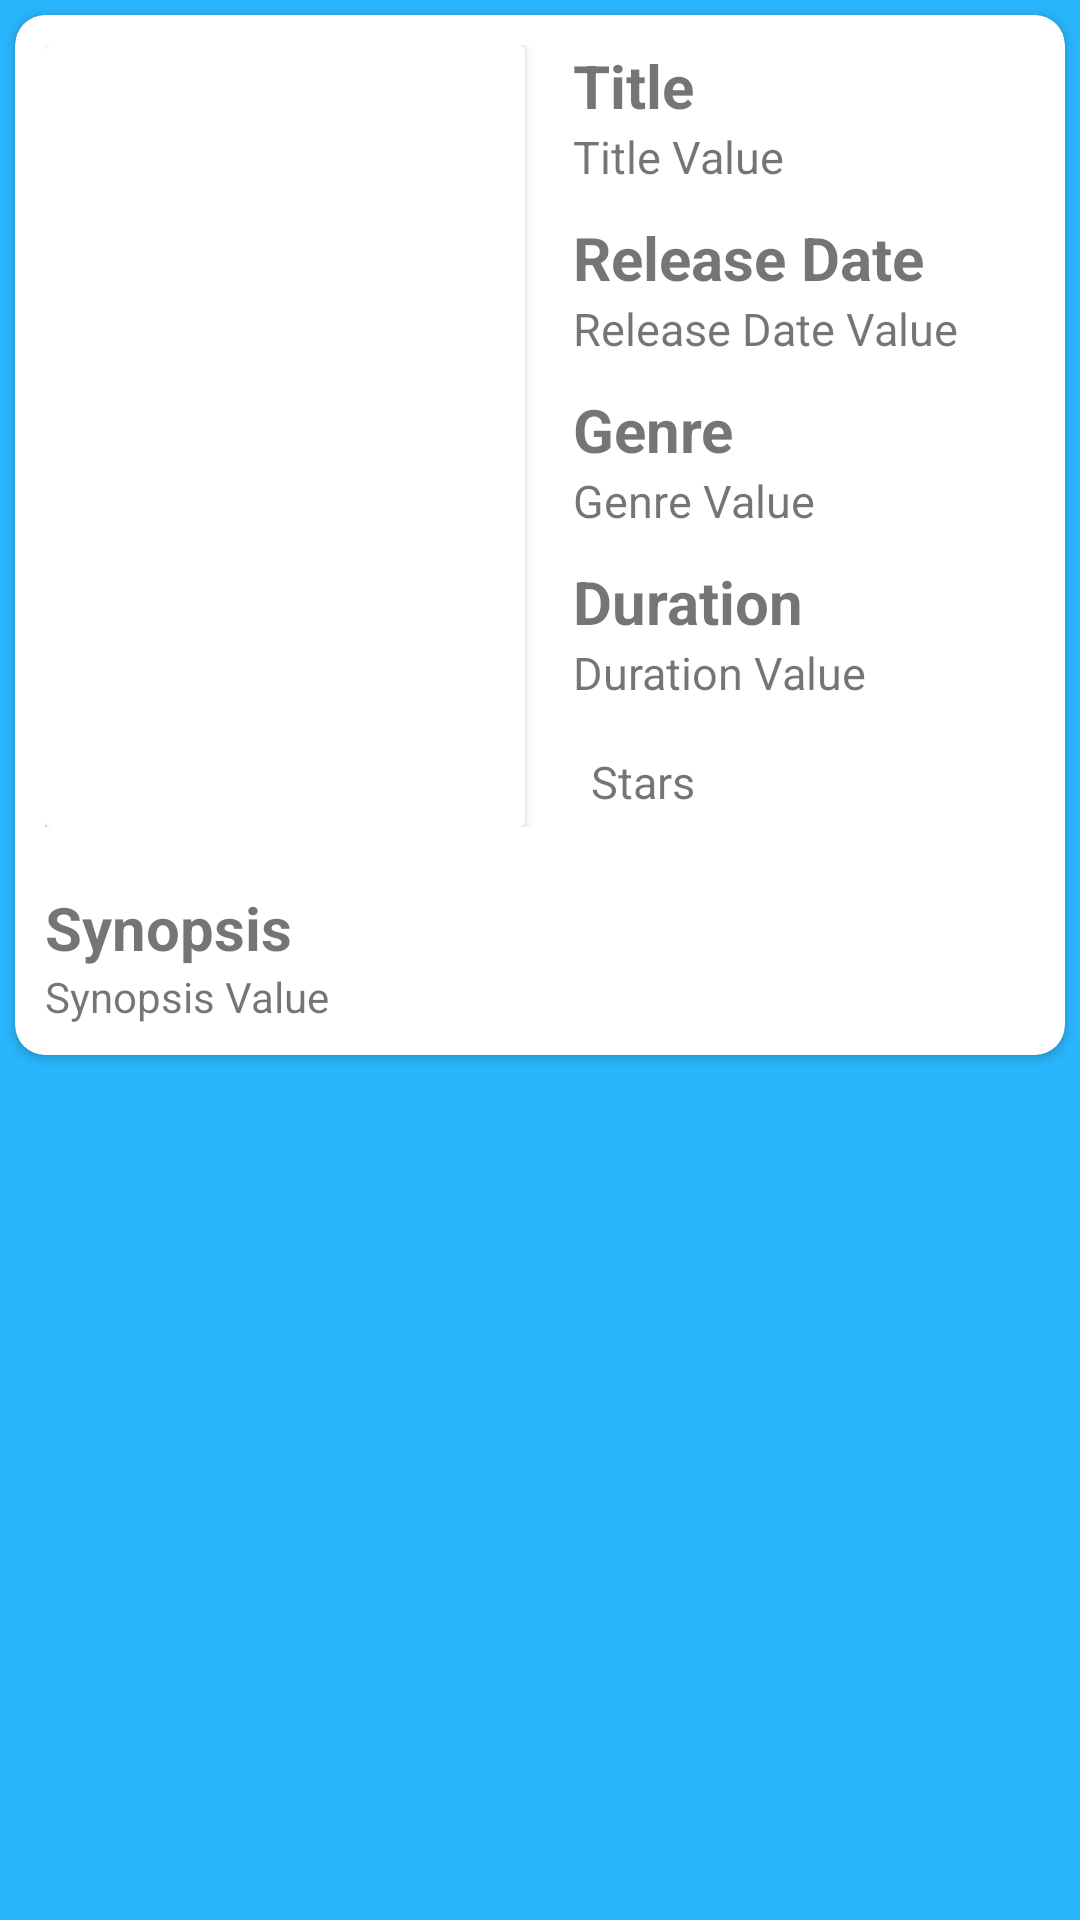

Layout XML and referenced resources for this Android screen:
<!-- AndroidManifest.xml: application theme Theme.BAJP2ndDicodingSubmission -->
<!-- res/layout/activity_detail_movie.xml -->
<?xml version="1.0" encoding="utf-8"?>
<ScrollView xmlns:android="http://schemas.android.com/apk/res/android"
    xmlns:app="http://schemas.android.com/apk/res-auto"
    xmlns:tools="http://schemas.android.com/tools"
    android:layout_width="match_parent"
    android:layout_height="match_parent"
    android:background="@color/md_light_blue_400"
    tools:context=".ui.activities.DetailMovieActivity">


    <androidx.cardview.widget.CardView
        android:id="@+id/cardView"
        android:layout_width="match_parent"
        android:layout_height="wrap_content"
        android:layout_margin="5dp"
        app:cardCornerRadius="10dp">


        <androidx.constraintlayout.widget.ConstraintLayout
            android:layout_width="match_parent"
            android:layout_height="match_parent">

            <ProgressBar
                android:id="@+id/progressBar3"
                style="?android:attr/progressBarStyle"
                android:layout_width="wrap_content"
                android:layout_height="wrap_content"
                app:layout_constraintBottom_toBottomOf="parent"
                app:layout_constraintEnd_toEndOf="parent"
                app:layout_constraintStart_toStartOf="parent" />

            <ImageView
                android:id="@+id/imageViewFavoriteMovie"
                android:layout_width="35dp"
                android:layout_height="35dp"
                android:layout_marginTop="8dp"
                android:layout_marginEnd="8dp"
                app:layout_constraintEnd_toEndOf="parent"
                app:layout_constraintTop_toTopOf="parent"
                app:srcCompat="@drawable/ic_baseline_favorite_border_24" />
        </androidx.constraintlayout.widget.ConstraintLayout>

        <LinearLayout
            android:id="@+id/linearLayoutParentMovie"
            android:layout_width="match_parent"
            android:layout_height="wrap_content"
            android:orientation="vertical">

            <LinearLayout
                android:layout_width="match_parent"
                android:layout_height="match_parent"
                android:layout_margin="10dp"
                android:orientation="horizontal">

                <androidx.cardview.widget.CardView
                    android:layout_width="wrap_content"
                    android:layout_height="match_parent">

                    <ImageView
                        android:id="@+id/imageViewDetailMovieImage"
                        android:layout_width="160dp"
                        android:layout_height="match_parent"
                        android:scaleType="fitXY"
                        android:src="@drawable/annabelle"
                        tools:ignore="ContentDescription" />

                </androidx.cardview.widget.CardView>

                <LinearLayout
                    android:layout_width="0dp"
                    android:layout_height="wrap_content"
                    android:layout_weight="1"
                    android:orientation="vertical">

                    <TextView
                        android:id="@+id/textViewDetailMovieTitle"
                        android:layout_width="wrap_content"
                        android:layout_height="wrap_content"
                        android:layout_marginStart="16dp"
                        android:text="@string/title"
                        android:textSize="20sp"
                        android:textStyle="bold" />

                    <TextView
                        android:id="@+id/textViewDetailMovieTitleValue"
                        android:layout_width="wrap_content"
                        android:layout_height="wrap_content"
                        android:layout_marginStart="16dp"
                        android:text="@string/title_value"
                        android:textSize="15sp" />

                    <TextView
                        android:id="@+id/textViewDetailMovieYear"
                        android:layout_width="wrap_content"
                        android:layout_height="wrap_content"
                        android:layout_marginStart="16dp"
                        android:layout_marginTop="10dp"
                        android:text="@string/year"
                        android:textSize="20sp"
                        android:textStyle="bold" />

                    <TextView
                        android:id="@+id/textViewDetailMovieYearValue"
                        android:layout_width="wrap_content"
                        android:layout_height="wrap_content"
                        android:layout_marginStart="16dp"
                        android:text="@string/year_value"
                        android:textSize="15sp" />

                    <TextView
                        android:id="@+id/textViewDetailMovieGenre"
                        android:layout_width="wrap_content"
                        android:layout_height="wrap_content"
                        android:layout_marginStart="16dp"
                        android:layout_marginTop="10dp"
                        android:text="@string/genre"
                        android:textSize="20sp"
                        android:textStyle="bold" />

                    <TextView
                        android:id="@+id/textViewDetailMovieGenreValue"
                        android:layout_width="wrap_content"
                        android:layout_height="wrap_content"
                        android:layout_marginStart="16dp"
                        android:text="@string/genre_value"
                        android:textSize="15sp" />

                    <TextView
                        android:id="@+id/textViewDetailMovieDuration"
                        android:layout_width="wrap_content"
                        android:layout_height="wrap_content"
                        android:layout_marginStart="16dp"
                        android:layout_marginTop="10dp"
                        android:text="@string/duration"
                        android:textSize="20sp"
                        android:textStyle="bold" />

                    <TextView
                        android:id="@+id/textViewDetailMovieDurationValue"
                        android:layout_width="wrap_content"
                        android:layout_height="wrap_content"
                        android:layout_marginStart="16dp"
                        android:text="@string/duration_value"
                        android:textSize="15sp" />

                    <LinearLayout
                        android:layout_width="match_parent"
                        android:layout_height="wrap_content"
                        android:layout_marginStart="16dp"
                        android:layout_marginTop="10dp"
                        android:layout_marginBottom="5dp"
                        android:orientation="horizontal">

                        <ImageView
                            android:id="@+id/imageViewDetailMovieStar"
                            android:layout_width="wrap_content"
                            android:layout_height="wrap_content"
                            app:srcCompat="@drawable/star"

                            tools:ignore="ContentDescription" />

                        <TextView
                            android:id="@+id/textViewDetailMovieStarValue"
                            android:layout_width="wrap_content"
                            android:layout_height="wrap_content"
                            android:layout_marginLeft="6dp"
                            android:layout_marginTop="6dp"
                            android:text="@string/stars"
                            android:textSize="15sp" />

                    </LinearLayout>

                </LinearLayout>


            </LinearLayout>

            <LinearLayout
                android:layout_width="wrap_content"
                android:layout_height="wrap_content"
                android:layout_margin="10dp"
                android:orientation="vertical">

                <TextView
                    android:id="@+id/textViewDetailMovieSynopsis"
                    android:layout_width="wrap_content"
                    android:layout_height="wrap_content"
                    android:text="@string/synopsis"
                    android:textSize="20sp"
                    android:textStyle="bold" />

                <TextView
                    android:id="@+id/textViewDetailMovieSynopsisValue"
                    android:layout_width="wrap_content"
                    android:layout_height="wrap_content"
                    android:text="@string/synopsis_value"
                    android:textSize="14sp" />

            </LinearLayout>


        </LinearLayout>


    </androidx.cardview.widget.CardView>

</ScrollView>
<!-- resources referenced by this layout -->
<resources>
  <color name="md_light_blue_400">#29B6FC</color>
  <string name="duration">Duration</string>
  <string name="duration_value">Duration Value</string>
  <string name="genre">Genre</string>
  <string name="genre_value">Genre Value</string>
  <string name="stars">Stars</string>
  <string name="synopsis">Synopsis</string>
  <string name="synopsis_value">Synopsis Value</string>
  <string name="title">Title</string>
  <string name="title_value">Title Value</string>
  <string name="year">Release Date</string>
  <string name="year_value">Release Date Value</string>
  <style name="Theme.BAJP2ndDicodingSubmission" parent="Theme.MaterialComponents.DayNight.DarkActionBar">
          
          <item name="colorPrimary">@color/md_light_blue_700</item>
          <item name="colorPrimaryVariant">@color/md_light_blue_800</item>
          <item name="colorOnPrimary">@color/white</item>
          
          <item name="colorSecondary">@color/teal_200</item>
          <item name="colorSecondaryVariant">@color/teal_700</item>
          <item name="colorOnSecondary">@color/black</item>
          
          <item name="android:statusBarColor" tools:targetApi="l">?attr/colorPrimaryVariant</item>
          
      </style>
  <color name="md_light_blue_700">#0288D1</color>
  <color name="md_light_blue_800">#0277BD</color>
  <color name="white">#FFFFFFFF</color>
  <color name="teal_200">#FF03DAC5</color>
  <color name="teal_700">#FF018786</color>
  <color name="black">#FF000000</color>
</resources>
